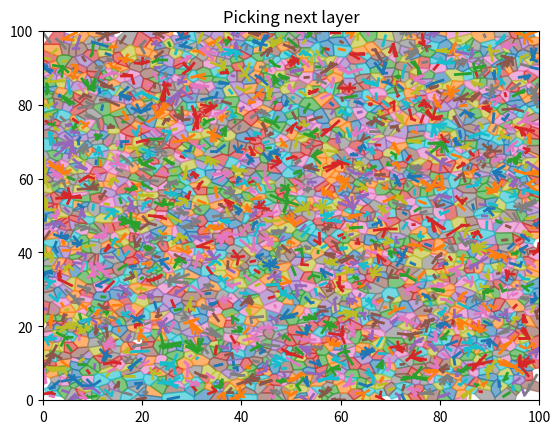

Here is the Python script that generated this plot:
import numpy as np
from scipy.spatial import Voronoi, cKDTree
import matplotlib.pyplot as plt
from matplotlib.patches import Polygon
import matplotlib
from matplotlib.collections import PatchCollection
import networkx as nx
import time

# Parameters
rate = 0.3
dimensions = 2
region_sizes = (100, 100)
height = 5
seeds = None
show_tree_edges = True  # Set to False if you don't want to display tree edges

# Start the timer
start_time = time.time()


# Generate Poisson Point Process samples in arbitrary dimensions
def poisson_point_process(rate, dimensions, region_sizes, seed=None):
    np.random.seed(seed)
    volume = np.prod(region_sizes)
    num_points = np.random.poisson(rate * volume)
    points = np.random.rand(num_points, dimensions) * region_sizes
    return points


# Compute Voronoi cells for the given points
def compute_voronoi(points):
    vor = Voronoi(points)
    return vor


# Generate the multilayer Poisson point process
def generate_multilayer_poisson(rate, dimensions, region_sizes, height, seeds=None):
    if seeds is None:
        seeds = [None] * (height + 1)

    point_layers = [poisson_point_process(rate ** i, dimensions, region_sizes, seed=seeds[i]) for i in range(1, height + 1)]
    return point_layers


# Construct the graph
def construct_graph(point_layers):
    G = nx.Graph()

    # Flatten all points from layers above the first one
    points_above_first_layer = np.vstack(point_layers[1:])

    # Build a single cKDTree for all points above the first layer
    tree = cKDTree(points_above_first_layer)

    for point in point_layers[0]:
        # Find the nearest neighbor among all points above the first layer
        dist, idx = tree.query(point)

        # Get the actual nearest neighbor point
        nearest_neighbor = tuple(points_above_first_layer[idx])

        G.add_edge(tuple(point), nearest_neighbor)

    return G


# Get the color map for connected components
def get_component_colors(point_layers, G):
    color_map = {}

    # Use the tab20 color map to get distinct colors
    color_idx = 0
    unique_colors = matplotlib.colors.ListedColormap(matplotlib.colors.TABLEAU_COLORS, N=20)

    # Generate a list of connected components
    components = list(nx.connected_components(G))

    for component in components:
        color = unique_colors(color_idx % 20)
        color_idx += 1
        for node in component:
            if node in point_layers[0]:
                color_map[node] = color

    return color_map


def plot_trees_and_voronoi_cells(point_layers, G, component_colors, ax, show_tree_edges=True):
    first_layer_points = point_layers[0]
    vor = compute_voronoi(first_layer_points)

    # Plot the tree edges
    if show_tree_edges:
        for node, edges in G.adj.items():
            if node in first_layer_points:
                color = component_colors[node]
                for edge in edges:
                    p1, p2 = np.array(node), np.array(edge)
                    ax.plot([p1[0], p2[0]], [p1[1], p2[1]], color=color, lw=2)

    # Plot the Voronoi cells
    patches = []
    colors = []

    for region, index in zip(vor.regions, vor.point_region):
        if not -1 in region and len(region) > 0:
            polygon = [vor.vertices[i] for i in region]
            patches.append(Polygon(polygon))

            point = tuple(first_layer_points[index % len(first_layer_points)])
            colors.append(component_colors[point])

    p = PatchCollection(patches, alpha=0.6)
    p.set_color(colors)
    ax.add_collection(p)
    ax.set_xlim(vor.min_bound[0] - 0.1, vor.max_bound[0] + 0.1)
    ax.set_ylim(vor.min_bound[1] - 0.1, vor.max_bound[1] + 0.1)

# Generate the multilayer Poisson point process
print("Generating multilayer Poisson point process...")
point_layers = generate_multilayer_poisson(rate, dimensions, region_sizes, height, seeds=seeds)
print(f"Multilayer Poisson point process generated. Time elapsed: {time.time() - start_time:.2f} seconds")

# Construct the graph
print("Constructing the graph...")
G = construct_graph(point_layers)
print(f"Graph constructed. Time elapsed: {time.time() - start_time:.2f} seconds")

# Get the color map for connected components
print("Getting the component colors...")
component_colors = get_component_colors(point_layers, G)
print(f"Component colors obtained. Time elapsed: {time.time() - start_time:.2f} seconds")

# Plot the colored Voronoi diagram
print("Plotting the colored Voronoi diagram...")
fig, ax = plt.subplots()

# Plot the trees and Voronoi cells with the option to show or hide tree edges
plot_trees_and_voronoi_cells(point_layers, G, component_colors, ax, show_tree_edges=show_tree_edges)

ax.set_xlim(0, region_sizes[0])
ax.set_ylim(0, region_sizes[1])
plt.title('Picking next layer')
print(f"Colored Voronoi diagram plotted. Total time elapsed: {time.time() - start_time:.2f} seconds")
plt.show()
